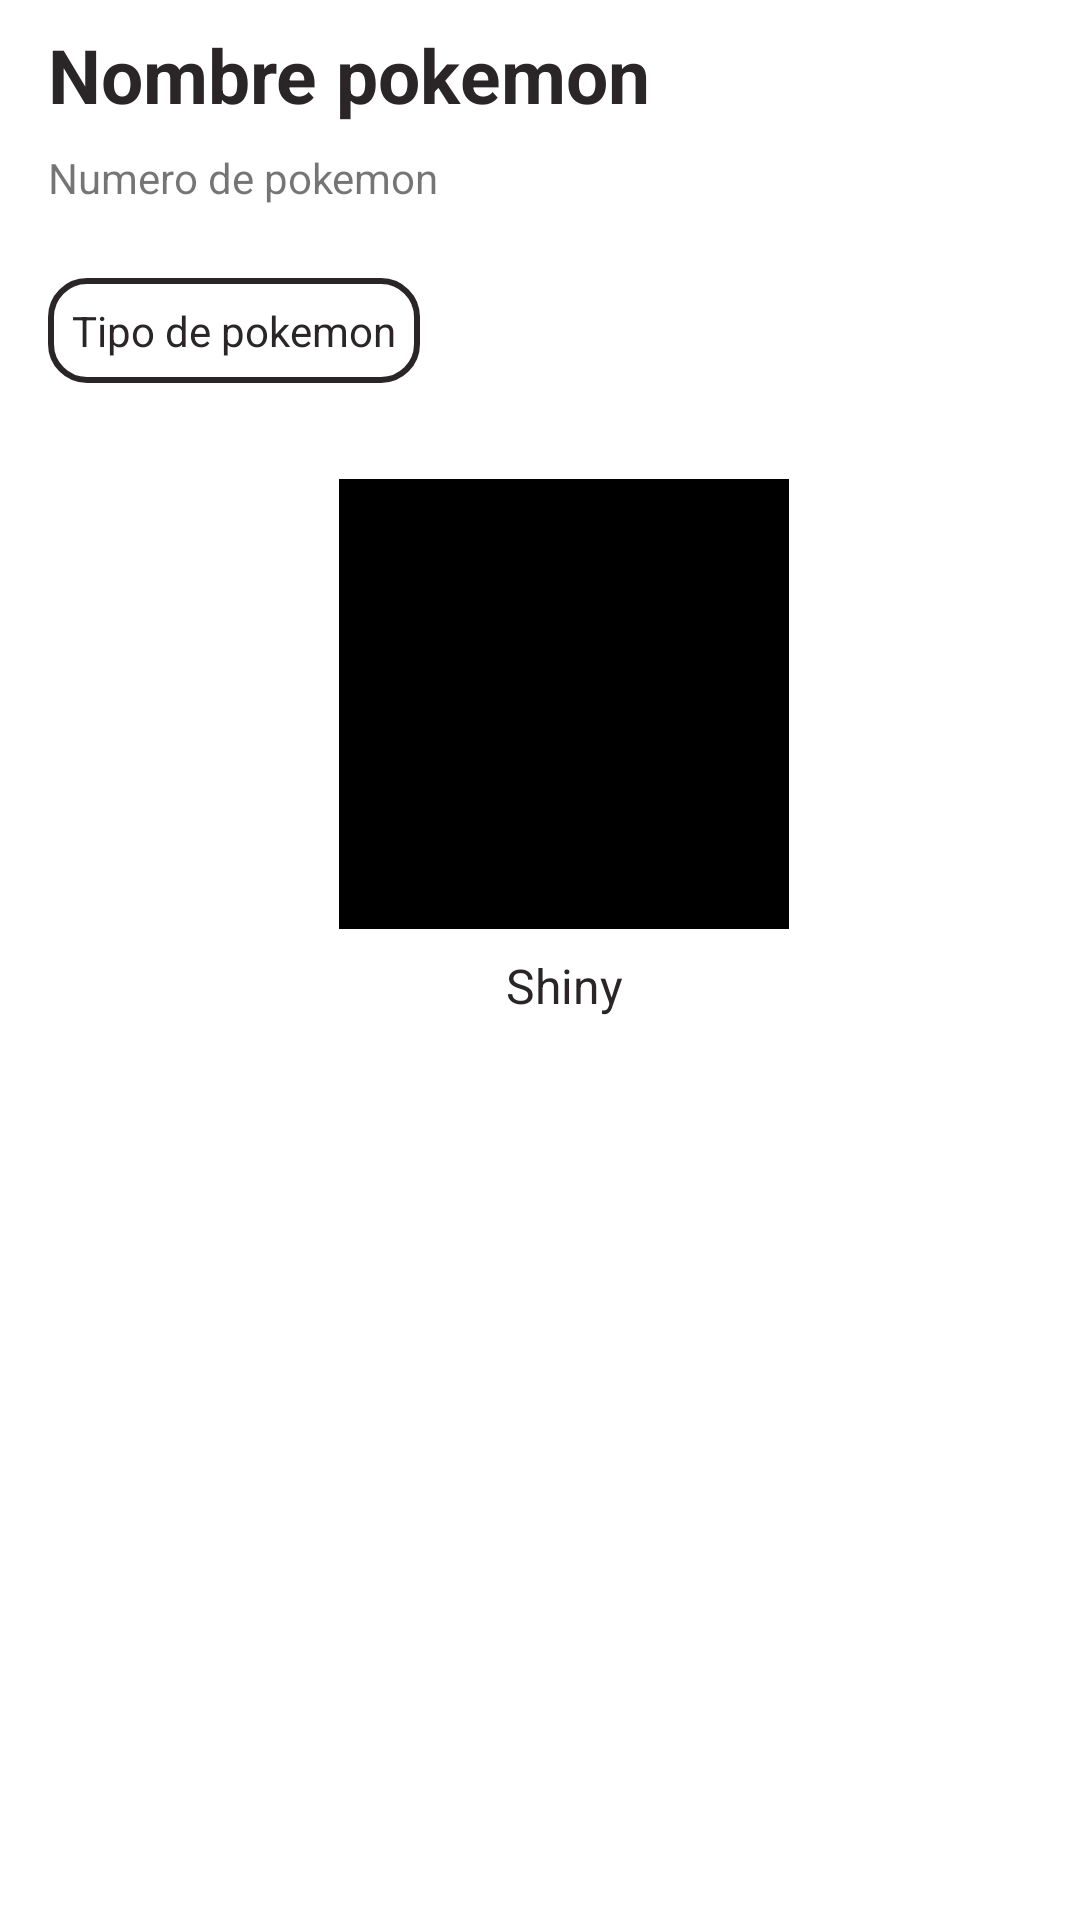

Reconstruct the res/layout file that produces this screen, plus the resources it refers to.
<!-- AndroidManifest.xml: application theme Theme.PokeApp -->
<!-- res/layout/fragment_detail.xml -->
<?xml version="1.0" encoding="utf-8"?>
<layout xmlns:app="http://schemas.android.com/apk/res-auto"
    xmlns:tools="http://schemas.android.com/tools"
    xmlns:android="http://schemas.android.com/apk/res/android">
    <ScrollView
        android:layout_width="match_parent"
        android:layout_height="match_parent"
        android:fillViewport="true">
        <androidx.constraintlayout.widget.ConstraintLayout
            android:layout_width="match_parent"
            android:layout_height="wrap_content"
            android:background="@color/white"
            tools:context=".presentation.view.DetailFragment">

            <ImageView
                android:id="@+id/shinyImage"
                android:layout_width="150dp"
                android:layout_height="150dp"
                android:layout_marginTop="32dp"
                android:src="@android:color/background_dark"
                app:layout_constraintEnd_toEndOf="parent"
                app:layout_constraintStart_toStartOf="@+id/pokeInfoType"
                app:layout_constraintTop_toBottomOf="@+id/pokeInfoType" />

            <TextView
                android:id="@+id/pokeName"
                android:layout_width="match_parent"
                android:layout_height="wrap_content"
                android:layout_marginStart="16dp"
                android:layout_marginTop="8dp"
                android:layout_marginEnd="16dp"
                android:text="Nombre pokemon"
                android:textColor="@color/black_pokeball"
                android:textSize="25sp"
                android:textStyle="bold"
                app:layout_constraintEnd_toEndOf="parent"
                app:layout_constraintStart_toStartOf="parent"
                app:layout_constraintTop_toTopOf="parent" />

            <TextView
                android:id="@+id/pokeNumber"
                android:layout_width="0dp"
                android:layout_height="wrap_content"
                android:layout_marginTop="8dp"
                android:text="Numero de pokemon"
                app:layout_constraintEnd_toEndOf="@+id/pokeName"
                app:layout_constraintStart_toStartOf="@+id/pokeName"
                app:layout_constraintTop_toBottomOf="@+id/pokeName" />

            <TextView
                android:id="@+id/pokeInfoType"
                android:layout_width="wrap_content"
                android:layout_height="wrap_content"
                android:layout_marginTop="24dp"
                android:text="Tipo de pokemon"
                android:padding="8dp"
                android:textColor="@color/black_pokeball"
                android:background="@drawable/bg_poke_type"
                app:layout_constraintStart_toStartOf="@+id/pokeNumber"
                app:layout_constraintTop_toBottomOf="@+id/pokeNumber" />

            <TextView
                android:id="@+id/textView4"
                android:layout_width="wrap_content"
                android:layout_height="wrap_content"
                android:layout_marginTop="8dp"
                android:text="Shiny"
                android:textSize="16sp"
                android:textColor="@color/black_pokeball"
                app:layout_constraintEnd_toEndOf="@+id/shinyImage"
                app:layout_constraintStart_toStartOf="@+id/shinyImage"
                app:layout_constraintTop_toBottomOf="@+id/shinyImage" />

        </androidx.constraintlayout.widget.ConstraintLayout>
    </ScrollView>

</layout>
<!-- resources referenced by this layout -->
<resources>
  <color name="black_pokeball">#2A2627</color>
  <color name="white">#FFFFFFFF</color>
  <!-- drawable bg_poke_type (drawable) -->
  <?xml version="1.0" encoding="utf-8"?>
  <shape xmlns:android="http://schemas.android.com/apk/res/android"
      android:shape="rectangle">
  
      <solid android:color="@color/aqua_background"/>
      <corners android:radius="12dp"/>
      <stroke android:width="2dp" android:color="@color/black_pokeball"/>
  
  </shape>
  <style name="Theme.PokeApp" parent="AppTheme" />
  <style name="AppTheme" parent="Theme.AppCompat.Light.NoActionBar">
          
          
      </style>
</resources>
